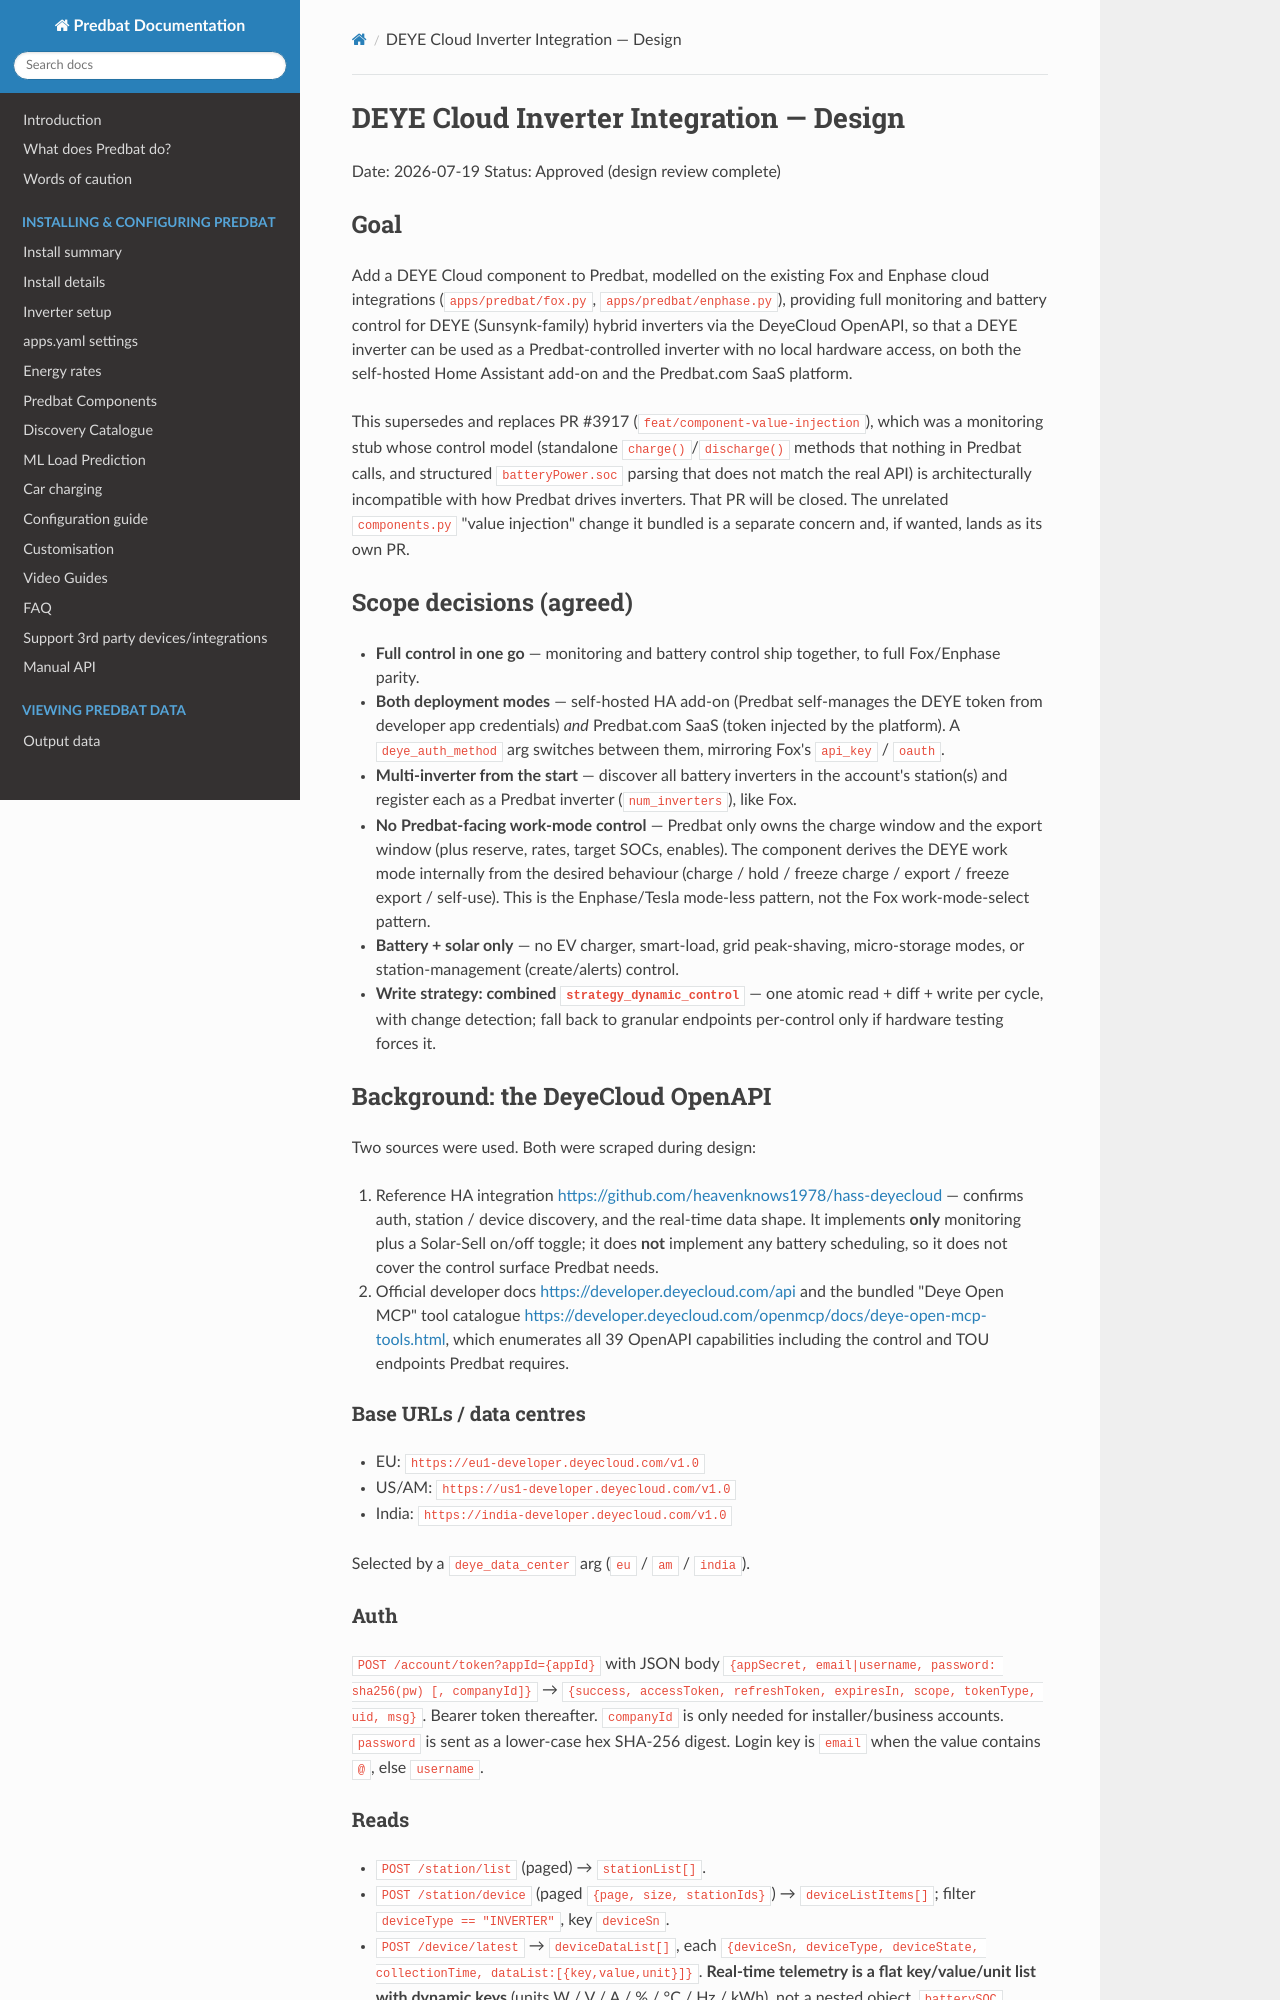

repository: ajstratton93/batpred · page: superpowers/specs/2026-07-19-deye-cloud-inverter-integration-design/index.html · generator: mkdocs

# DEYE Cloud Inverter Integration — Design

Date: 2026-07-19
Status: Approved (design review complete)

## Goal

Add a DEYE Cloud component to Predbat, modelled on the existing Fox and Enphase
cloud integrations (`apps/predbat/fox.py`, `apps/predbat/enphase.py`), providing
full monitoring and battery control for DEYE (Sunsynk-family) hybrid inverters
via the DeyeCloud OpenAPI, so that a DEYE inverter can be used as a
Predbat-controlled inverter with no local hardware access, on both the
self-hosted Home Assistant add-on and the Predbat.com SaaS platform.

This supersedes and replaces PR #3917 (`feat/component-value-injection`), which
was a monitoring stub whose control model (standalone `charge()`/`discharge()`
methods that nothing in Predbat calls, and structured `batteryPower.soc`
parsing that does not match the real API) is architecturally incompatible with
how Predbat drives inverters. That PR will be closed. The unrelated
`components.py` "value injection" change it bundled is a separate concern and,
if wanted, lands as its own PR.

## Scope decisions (agreed)

- **Full control in one go** — monitoring and battery control ship together,
  to full Fox/Enphase parity.
- **Both deployment modes** — self-hosted HA add-on (Predbat self-manages the
  DEYE token from developer app credentials) *and* Predbat.com SaaS (token
  injected by the platform). A `deye_auth_method` arg switches between them,
  mirroring Fox's `api_key` / `oauth`.
- **Multi-inverter from the start** — discover all battery inverters in the
  account's station(s) and register each as a Predbat inverter
  (`num_inverters`), like Fox.
- **No Predbat-facing work-mode control** — Predbat only owns the charge window
  and the export window (plus reserve, rates, target SOCs, enables). The
  component derives the DEYE work mode internally from the desired behaviour
  (charge / hold / freeze charge / export / freeze export / self-use). This is
  the Enphase/Tesla mode-less pattern, not the Fox work-mode-select pattern.
- **Battery + solar only** — no EV charger, smart-load, grid peak-shaving,
  micro-storage modes, or station-management (create/alerts) control.
- **Write strategy: combined `strategy_dynamic_control`** — one atomic
  read + diff + write per cycle, with change detection; fall back to granular
  endpoints per-control only if hardware testing forces it.

## Background: the DeyeCloud OpenAPI

Two sources were used. Both were scraped during design:

1. Reference HA integration
   <https://github.com/heavenknows1978/hass-deyecloud> — confirms auth, station
   / device discovery, and the real-time data shape. It implements **only**
   monitoring plus a Solar-Sell on/off toggle; it does **not** implement any
   battery scheduling, so it does not cover the control surface Predbat needs.
2. Official developer docs <https://developer.deyecloud.com/api> and the
   bundled "Deye Open MCP" tool catalogue
   <https://developer.deyecloud.com/openmcp/docs/deye-open-mcp-tools.html>,
   which enumerates all 39 OpenAPI capabilities including the control and TOU
   endpoints Predbat requires.

### Base URLs / data centres

- EU: `https://eu1-developer.deyecloud.com/v1.0`
- US/AM: `https://us1-developer.deyecloud.com/v1.0`
- India: `https://india-developer.deyecloud.com/v1.0`

Selected by a `deye_data_center` arg (`eu` / `am` / `india`).

### Auth

`POST /account/token?appId={appId}` with JSON body
`{appSecret, email|username, password: sha256(pw) [, companyId]}` →
`{success, accessToken, refreshToken, expiresIn, scope, tokenType, uid, msg}`.
Bearer token thereafter. `companyId` is only needed for installer/business
accounts. `password` is sent as a lower-case hex SHA-256 digest. Login key is
`email` when the value contains `@`, else `username`.
